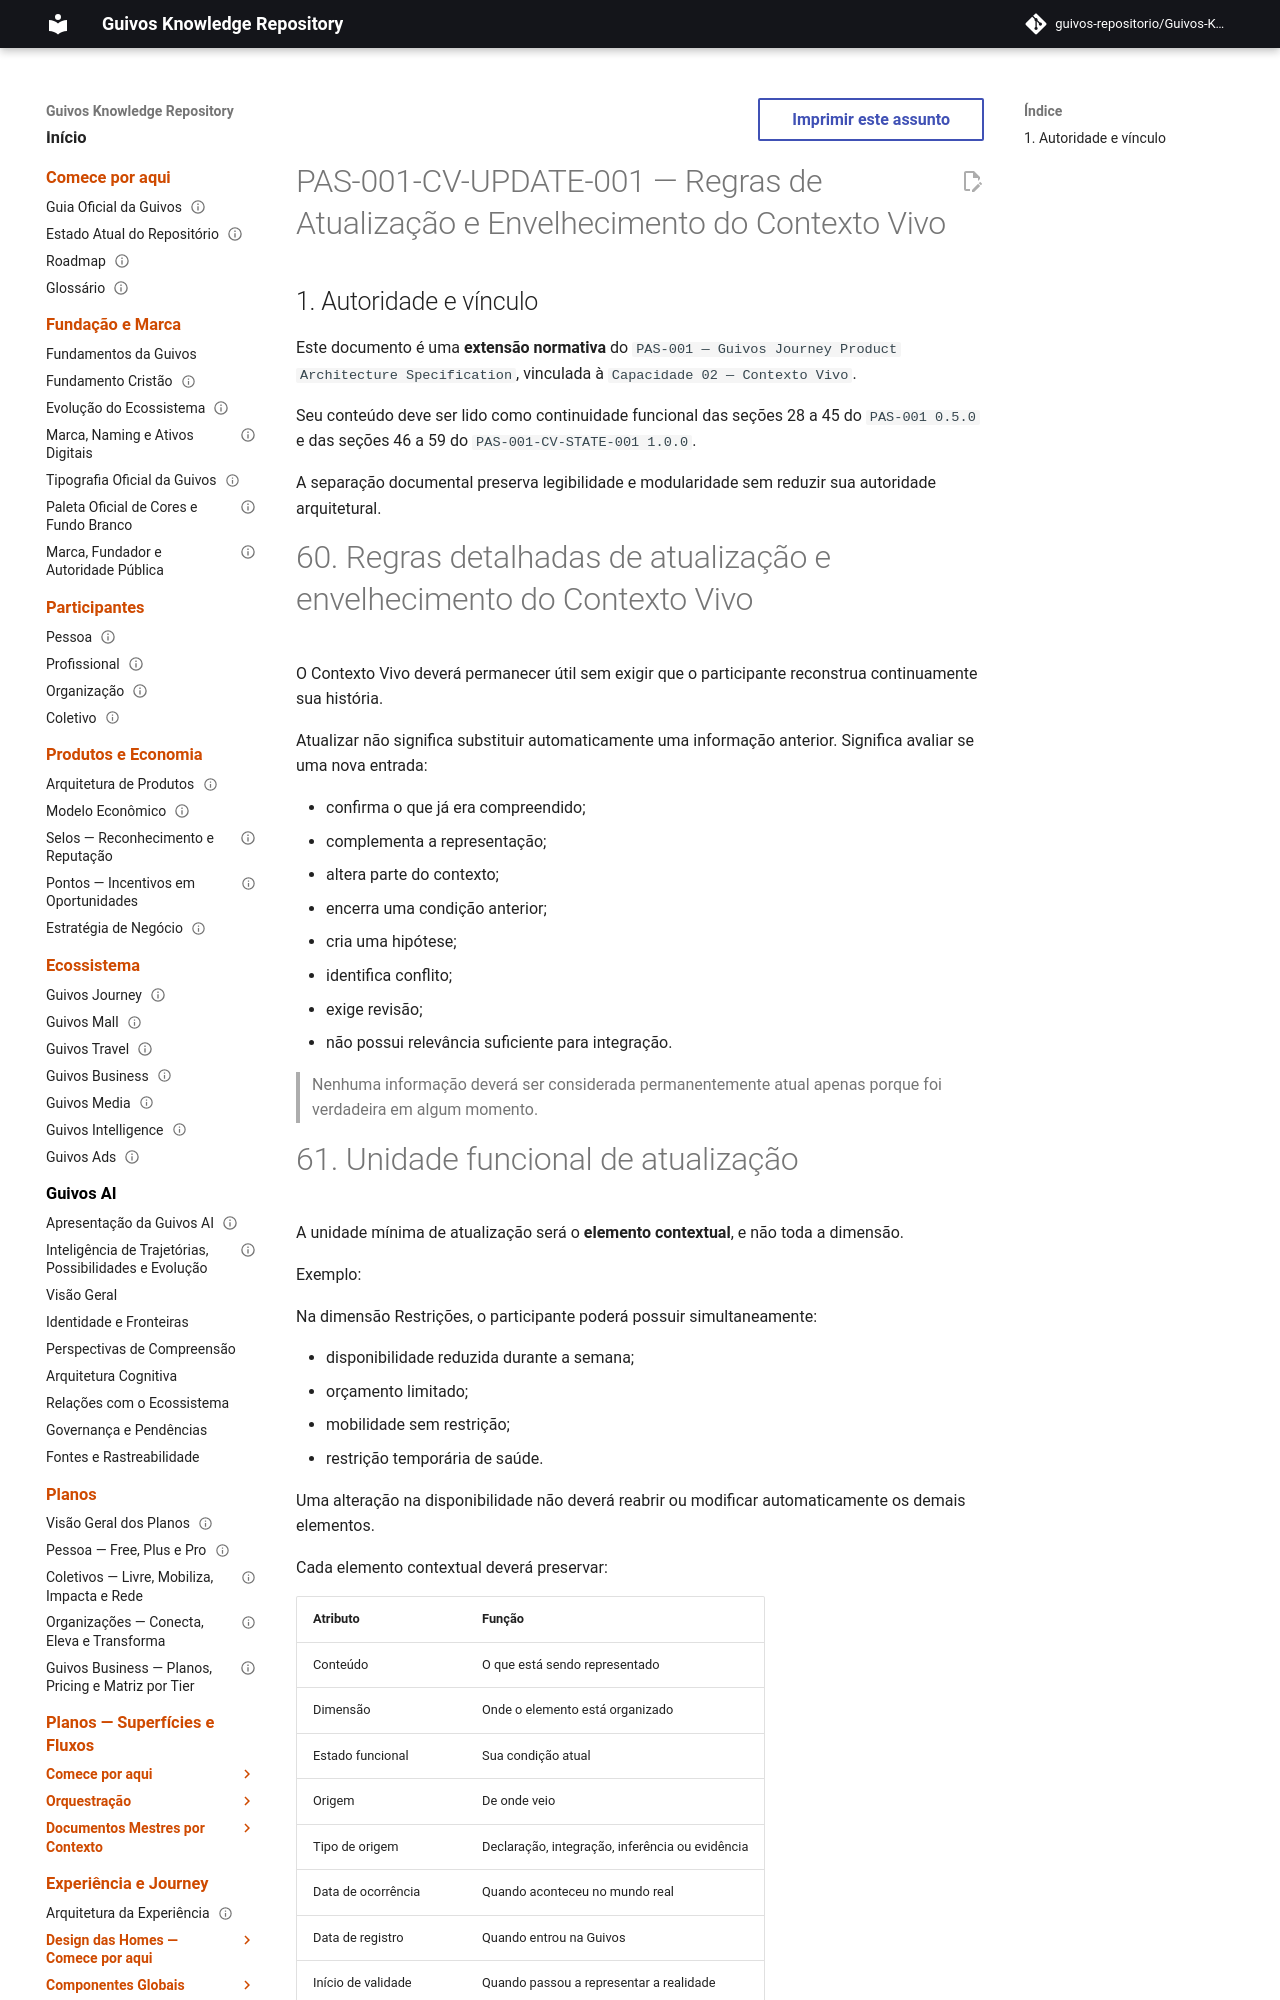

repository: guivos-repositorio/Guivos-Knowledge-Repository · page: product-architecture/pas-001-contexto-vivo-atualizacao-envelhecimento/index.html · generator: mkdocs

---
id: PAS-001-CV-UPDATE-001
title: Regras de Atualização e Envelhecimento do Contexto Vivo
status: active
version: 1.0.0
owner: Guivos
last_updated: 2026-07-13
parent: PAS-001
normative: true
related:
  - PAS-001
  - PAS-001-CV-STATE-001
  - GLPA-001
  - GE2-SYNC-006
  - GE2-SYNC-007
---

# PAS-001-CV-UPDATE-001 — Regras de Atualização e Envelhecimento do Contexto Vivo

## 1. Autoridade e vínculo

Este documento é uma **extensão normativa** do `PAS-001 — Guivos Journey Product Architecture Specification`, vinculada à `Capacidade 02 — Contexto Vivo`.

Seu conteúdo deve ser lido como continuidade funcional das seções 28 a 45 do `PAS-001 0.5.0` e das seções 46 a 59 do `PAS-001-CV-STATE-001 1.0.0`.

A separação documental preserva legibilidade e modularidade sem reduzir sua autoridade arquitetural.

# 60. Regras detalhadas de atualização e envelhecimento do Contexto Vivo

O Contexto Vivo deverá permanecer útil sem exigir que o participante reconstrua continuamente sua história.

Atualizar não significa substituir automaticamente uma informação anterior. Significa avaliar se uma nova entrada:

- confirma o que já era compreendido;
- complementa a representação;
- altera parte do contexto;
- encerra uma condição anterior;
- cria uma hipótese;
- identifica conflito;
- exige revisão;
- não possui relevância suficiente para integração.

> Nenhuma informação deverá ser considerada permanentemente atual apenas porque foi verdadeira em algum momento.
